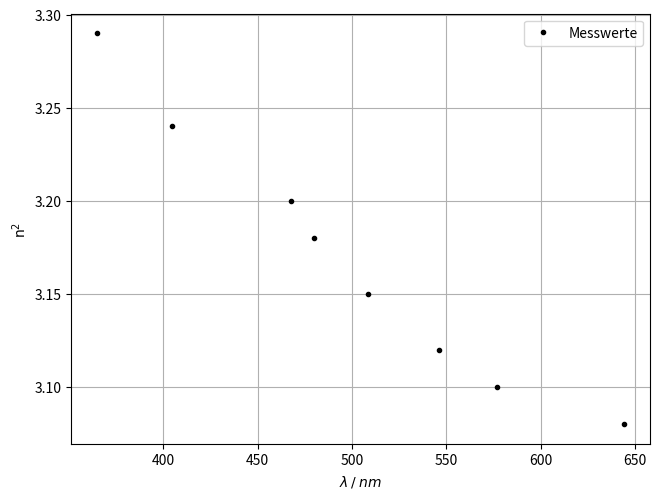

Generate this figure with matplotlib: (Note: this script raises an exception after producing the figure.)
import matplotlib.pyplot as plt
import numpy as np
from scipy.optimize import curve_fit

y = np.array([3.08, 3.10, 3.12, 3.15, 3.18, 3.20, 3.24, 3.29])
x = np.array([643.85, 576.96, 546.07, 508.58, 479.99, 467.82, 404.65, 365.02])


plt.plot(x, y, 'k.', label='Messwerte')
plt.xlabel(r'$\lambda \:/\: nm$')
plt.ylabel(r'$\text{n}^2$')
plt.legend(loc='best')

# in matplotlibrc leider (noch) nicht möglich
plt.tight_layout(pad=0, h_pad=1.08, w_pad=1.08)
plt.legend(loc="best")
plt.grid()
plt.savefig('build/plot3.pdf')
